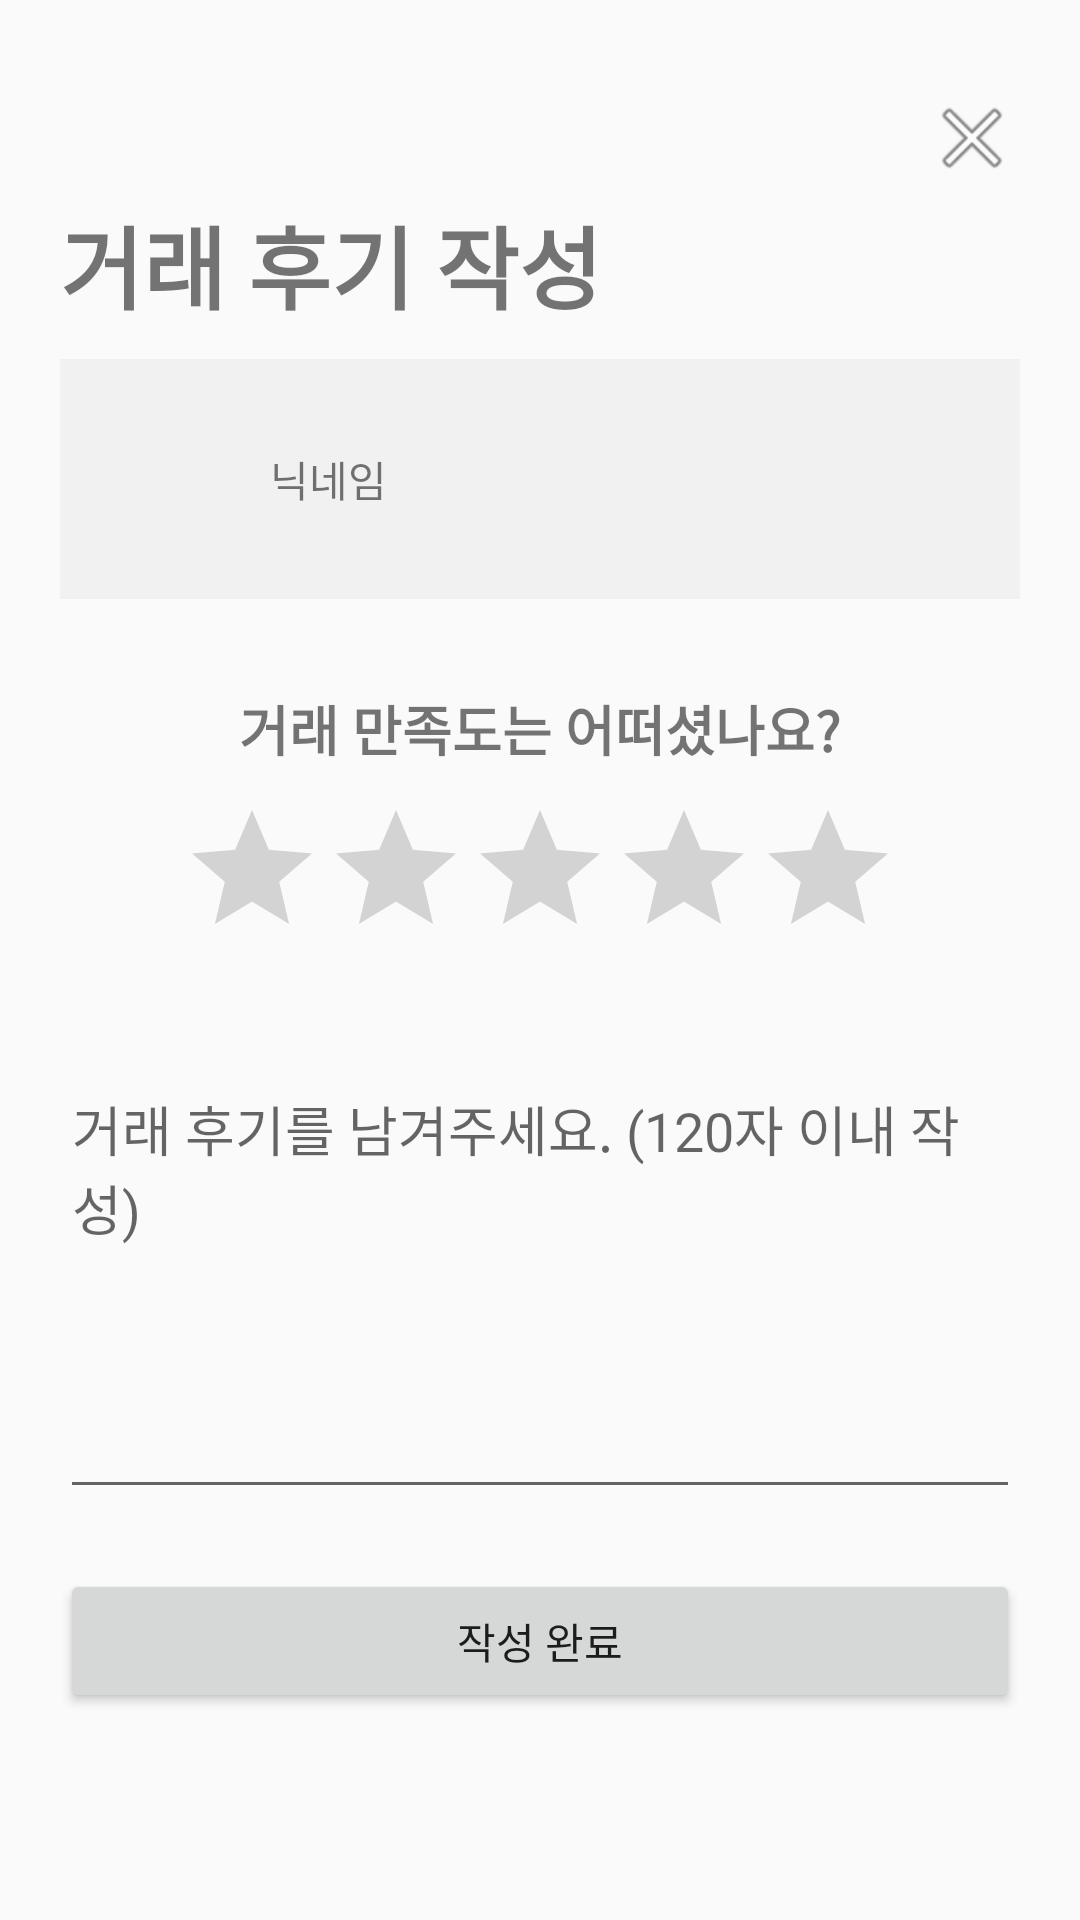

The Android layout XML behind this screen, and the referenced resources:
<!-- AndroidManifest.xml: application theme Theme.AppCompat.Light.NoActionBar -->
<!-- res/layout/popup_writingreview.xml -->
<?xml version="1.0" encoding="utf-8"?>
<LinearLayout xmlns:android="http://schemas.android.com/apk/res/android"
    xmlns:app="http://schemas.android.com/apk/res-auto"
    xmlns:tools="http://schemas.android.com/tools"
    android:layout_width="match_parent"
    android:layout_height="match_parent"
    android:orientation="vertical"
    android:outlineProvider="paddedBounds">

    <LinearLayout
        android:layout_width="match_parent"
        android:layout_height="wrap_content"
        android:layout_marginLeft="20dp"
        android:layout_marginTop="30dp"
        android:layout_marginRight="20dp"
        android:orientation="vertical">

        <ImageView
            android:id="@+id/writereview_exit"
            android:layout_width="wrap_content"
            android:layout_height="wrap_content"
            android:layout_gravity="right"
            android:src="@android:drawable/ic_menu_close_clear_cancel" />

        <TextView
            android:id="@+id/textView8"
            android:layout_width="wrap_content"
            android:layout_height="wrap_content"
            android:layout_marginTop="4dp"
            android:layout_marginBottom="10dp"
            android:text="거래 후기 작성"
            android:textSize="30sp"
            android:textStyle="bold" />

        <LinearLayout
            android:layout_width="match_parent"
            android:layout_height="80dp"
            android:layout_marginBottom="30dp"
            android:background="#F1F1F1"
            android:orientation="horizontal">

            <ImageView
                android:id="@+id/writereview_userimage"
                android:layout_width="50dp"
                android:layout_height="50dp"
                android:layout_gravity="center"
                android:layout_marginLeft="10dp"
                android:scaleType="fitCenter"
                android:src="@drawable/common_google_signin_btn_icon_light_normal_background" />

            <TextView
                android:id="@+id/writereview_usernickname"
                android:layout_width="wrap_content"
                android:layout_height="wrap_content"
                android:layout_gravity="center_vertical"
                android:layout_marginLeft="10dp"
                android:layout_weight="1"
                android:text="닉네임" />

        </LinearLayout>

        <TextView
            android:id="@+id/textView13"
            android:layout_width="match_parent"
            android:layout_height="wrap_content"
            android:layout_marginBottom="10dp"
            android:gravity="center"
            android:text="거래 만족도는 어떠셨나요?"
            android:textSize="18sp"
            android:textStyle="bold" />

        <RatingBar
            android:id="@+id/writereview_ratingBar"
            style="@android:style/Widget.DeviceDefault.RatingBar"
            android:layout_width="wrap_content"
            android:layout_height="wrap_content"
            android:layout_gravity="center"
            android:layout_marginBottom="30dp"
            android:isIndicator="false" />

        <EditText
            android:id="@+id/writereview_explain"
            android:layout_width="match_parent"
            android:layout_height="150dp"
            android:layout_marginBottom="20dp"
            android:gravity="top"
            android:hint="거래 후기를 남겨주세요. (120자 이내 작성)" />

        <Button
            android:id="@+id/writereview_btn"
            android:layout_width="match_parent"
            android:layout_height="wrap_content"
            android:text="작성 완료" />

    </LinearLayout>

</LinearLayout>
<!-- resources referenced by this layout -->
<resources>

</resources>
